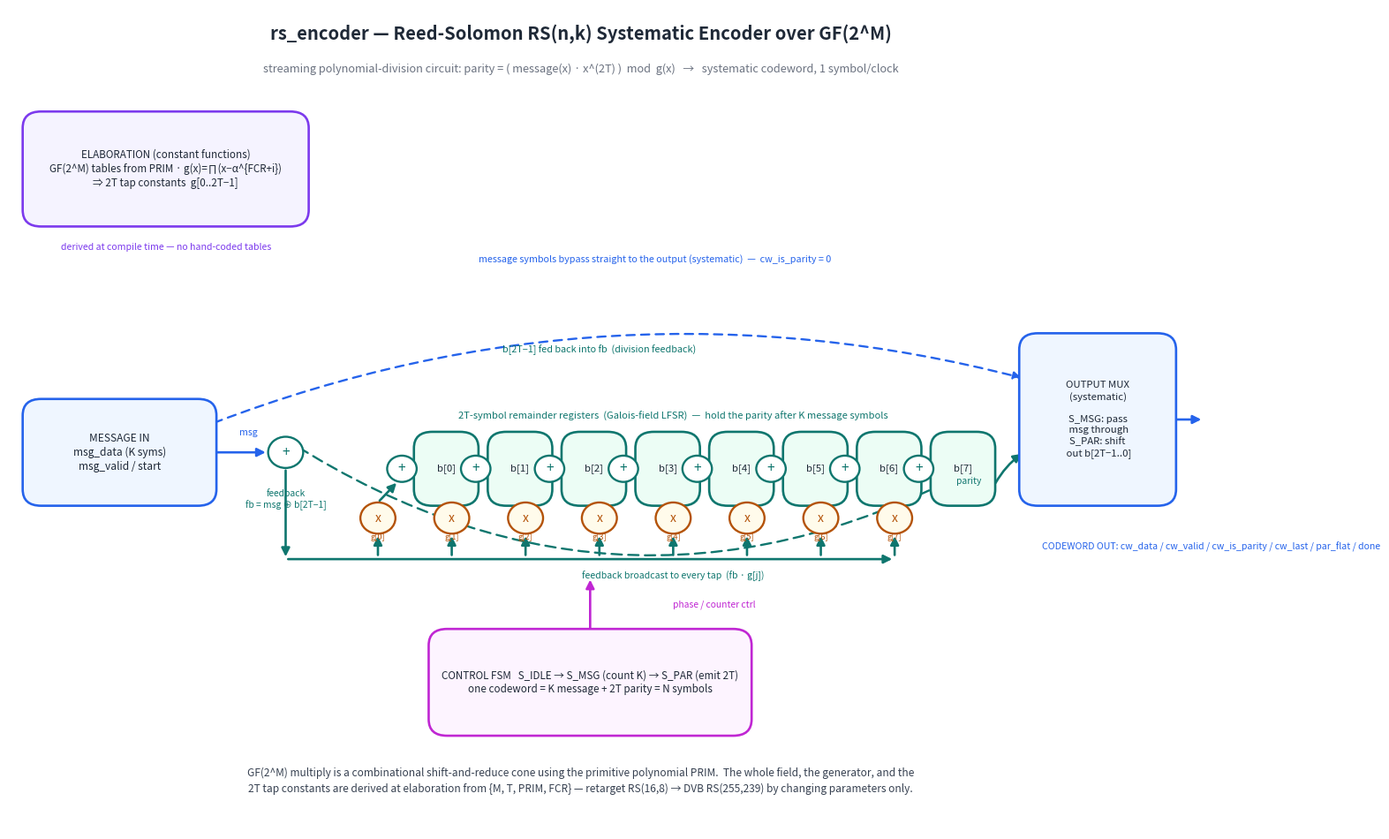

Source code (Python): (Note: this script raises an exception after producing the figure.)
#!/usr/bin/env python3
"""Render the rs_encoder circuit / block diagram to docs/rs_encoder_block.png.

Hand-drawn schematic of the *built* circuit (matplotlib, not a simulator
capture): the elaboration-time GF(2^M) generator-polynomial derivation feeding a
2T-tap Galois-field LFSR (the polynomial-division / remainder circuit), the
systematic output mux (message symbols pass straight through, then the parity
remainder is shifted out), and the control FSM that frames K message + 2T parity
symbols into one codeword.
"""
import matplotlib
matplotlib.use("Agg")
import matplotlib.pyplot as plt
from matplotlib.patches import FancyBboxPatch, FancyArrowPatch, Circle

GEN_C = "#7c3aed"   # elaboration-time generator derivation
LF_C  = "#0f766e"   # GF LFSR datapath
MUL_C = "#b45309"   # GF multipliers
MUX_C = "#2563eb"   # output mux / systematic path
CTL_C = "#c026d3"   # control FSM
INK   = "#1f2937"

fig, ax = plt.subplots(figsize=(16.0, 9.6))
ax.set_xlim(0, 130)
ax.set_ylim(0, 100)
ax.axis("off")


def box(x, y, w, h, label, ec, fc="white", fs=10, lw=1.9):
    ax.add_patch(FancyBboxPatch((x, y), w, h,
                 boxstyle="round,pad=0.5,rounding_size=2",
                 linewidth=lw, edgecolor=ec, facecolor=fc, zorder=3))
    ax.text(x + w / 2, y + h / 2, label, ha="center", va="center",
            fontsize=fs, color=INK, zorder=4, linespacing=1.3)


def arrow(x1, y1, x2, y2, c=INK, lw=1.9, ls="-", rad=0.0):
    ax.add_patch(FancyArrowPatch((x1, y1), (x2, y2), arrowstyle="-|>",
                 mutation_scale=14, linewidth=lw, color=c, linestyle=ls,
                 zorder=2, connectionstyle=f"arc3,rad={rad}"))


def label(x, y, t, c=INK, fs=8.4, style="italic", ha="center"):
    ax.text(x, y, t, ha=ha, va="center", fontsize=fs, color=c,
            fontstyle=style, zorder=5)


def xor(x, y, r=1.5, c=LF_C):
    ax.add_patch(Circle((x, y), r, edgecolor=c, facecolor="white",
                 lw=1.7, zorder=4))
    ax.text(x, y, "+", ha="center", va="center", fontsize=11, color=c, zorder=5)


def mult(x, y, r=1.9, c=MUL_C):
    ax.add_patch(Circle((x, y), r, edgecolor=c, facecolor="#fffbeb",
                 lw=1.7, zorder=4))
    ax.text(x, y, "x", ha="center", va="center", fontsize=10, color=c, zorder=5)


# ---- title ------------------------------------------------------------------
ax.text(62, 97, "rs_encoder — Reed-Solomon RS(n,k) Systematic Encoder over GF(2^M)",
        ha="center", va="center", fontsize=14.5, color=INK, weight="bold")
ax.text(62, 92.6,
        "streaming polynomial-division circuit: parity = ( message(x) · x^(2T) )  mod  g(x)   →   systematic codeword, 1 symbol/clock",
        ha="center", va="center", fontsize=9.2, color="#6b7280", fontstyle="italic")

# ---- elaboration-time generator derivation ---------------------------------
box(2, 74, 30, 13,
    "ELABORATION (constant functions)\n"
    "GF(2^M) tables from PRIM · g(x)=∏(x−α^{FCR+i})\n"
    "⇒ 2T tap constants  g[0..2T−1]",
    GEN_C, fc="#f5f3ff", fs=8.4)
label(17, 71.0, "derived at compile time — no hand-coded tables", c=GEN_C, fs=7.6)

# ---- message input ----------------------------------------------------------
box(2, 40, 20, 12,
    "MESSAGE IN\nmsg_data (K syms)\nmsg_valid / start",
    MUX_C, fc="#eff6ff", fs=8.6)

# ---- feedback tap (data XOR top register) ----------------------------------
xor(30, 46, r=1.9, c=LF_C)
arrow(22, 46, 28.1, 46, c=MUX_C)          # message -> feedback xor
label(26, 48.4, "msg", c=MUX_C, fs=7.6)

# ---- the 2T-tap Galois LFSR -------------------------------------------------
# draw P register cells left->right with a multiplier + xor per tap
P = 8
x0 = 40
cellw = 8.0
gap = 1.6
ytop = 44
regh = 8
regw = 6.0
label(30, 40.2, "feedback\nfb = msg ⊕ b[2T−1]", c=LF_C, fs=7.4)

# feedback bus runs across the bottom of the LFSR
fb_y = 33
arrow(30, 44.1, 30, fb_y, c=LF_C)
arrow(30, fb_y, x0 + (P-1)*(cellw), fb_y, c=LF_C)  # feedback line to all taps
label(x0 + P*cellw*0.5, fb_y - 2.0, "feedback broadcast to every tap  (fb · g[j])",
      c=LF_C, fs=7.6)

prev_right = None
for j in range(P):
    cx = x0 + j * cellw
    # multiplier fb * g[j]
    mx, my = cx, 38
    mult(mx, my)
    arrow(mx, fb_y + 0.2, mx, my - 1.9, c=LF_C)          # fb -> mult
    label(mx, 35.6, f"g[{j}]", c=MUL_C, fs=6.6)
    # xor combining previous register with mult output
    ex, ey = cx + 2.6, ytop
    xor(ex, ey, r=1.6, c=LF_C)
    arrow(mx, my + 1.9, ex - 0.4, ey - 1.5, c=LF_C, rad=0.0)  # mult -> xor
    # register cell b[j]
    rx = cx + 4.4
    box(rx, ytop - regh/2, regw, regh, f"b[{j}]", LF_C, fc="#ecfdf5", fs=8.2)
    arrow(ex + 1.5, ey, rx - 0.1, ey, c=LF_C)            # xor -> reg
    # chain: previous reg output feeds this xor (b[j] <= b[j-1] ^ fb*g[j])
    if prev_right is not None:
        arrow(prev_right, ytop, ex - 1.5, ey, c=LF_C)
    prev_right = rx + regw
# label the register row
label(x0 + P*cellw*0.5, ytop + 6.4,
      "2T-symbol remainder registers  (Galois-field LFSR)  —  hold the parity after K message symbols",
      c=LF_C, fs=8.0)
# top register feeds the feedback xor back
ax.add_patch(FancyArrowPatch((prev_right, ytop + 1.2), (30, 47.6),
             arrowstyle="-|>", mutation_scale=13, linewidth=1.7,
             color=LF_C, linestyle=(0, (5, 3)), zorder=1,
             connectionstyle="arc3,rad=-0.30"))
label(64, 58.5, "b[2T−1] fed back into fb  (division feedback)", c=LF_C, fs=7.8)

# ---- systematic output mux --------------------------------------------------
box(110, 40, 16, 20,
    "OUTPUT MUX\n(systematic)\n\nS_MSG: pass\n msg through\nS_PAR: shift\n out b[2T−1..0]",
    MUX_C, fc="#eff6ff", fs=8.2)
# message straight-through path (systematic)
ax.add_patch(FancyArrowPatch((22, 49.5), (110, 55),
             arrowstyle="-|>", mutation_scale=13, linewidth=1.7,
             color=MUX_C, linestyle=(0, (4, 3)), zorder=1,
             connectionstyle="arc3,rad=-0.16"))
label(70, 69.5, "message symbols bypass straight to the output (systematic)  —  cw_is_parity = 0",
      c=MUX_C, fs=7.8)
arrow(prev_right + 0.4, ytop - 2, 110, 46, c=LF_C, rad=-0.12)   # parity -> mux
label(104, 42.5, "parity", c=LF_C, fs=7.4)

# ---- codeword egress --------------------------------------------------------
arrow(126, 50, 129.5, 50, c=MUX_C)
label(112, 34.5, "CODEWORD OUT: cw_data / cw_valid / cw_is_parity / cw_last / par_flat / done",
      c=MUX_C, fs=7.6, style="normal", ha="left")

# ---- control FSM ------------------------------------------------------------
box(46, 12, 34, 12,
    "CONTROL FSM   S_IDLE → S_MSG (count K) → S_PAR (emit 2T)\n"
    "one codeword = K message + 2T parity = N symbols",
    CTL_C, fc="#fdf4ff", fs=8.4)
arrow(63, 24, 63, 30.8, c=CTL_C)
label(72, 27.5, "phase / counter ctrl", c=CTL_C, fs=7.4, ha="left")

# ---- footer -----------------------------------------------------------------
ax.text(62, 6.0,
        "GF(2^M) multiply is a combinational shift-and-reduce cone using the primitive polynomial PRIM.  The whole field, the generator, and the\n"
        "2T tap constants are derived at elaboration from {M, T, PRIM, FCR} — retarget RS(16,8) → DVB RS(255,239) by changing parameters only.",
        ha="center", va="center", fontsize=8.6, color="#374151", fontstyle="italic",
        linespacing=1.5)

fig.tight_layout()
fig.savefig("docs/rs_encoder_block.png", dpi=140, bbox_inches="tight")
print("wrote docs/rs_encoder_block.png")
